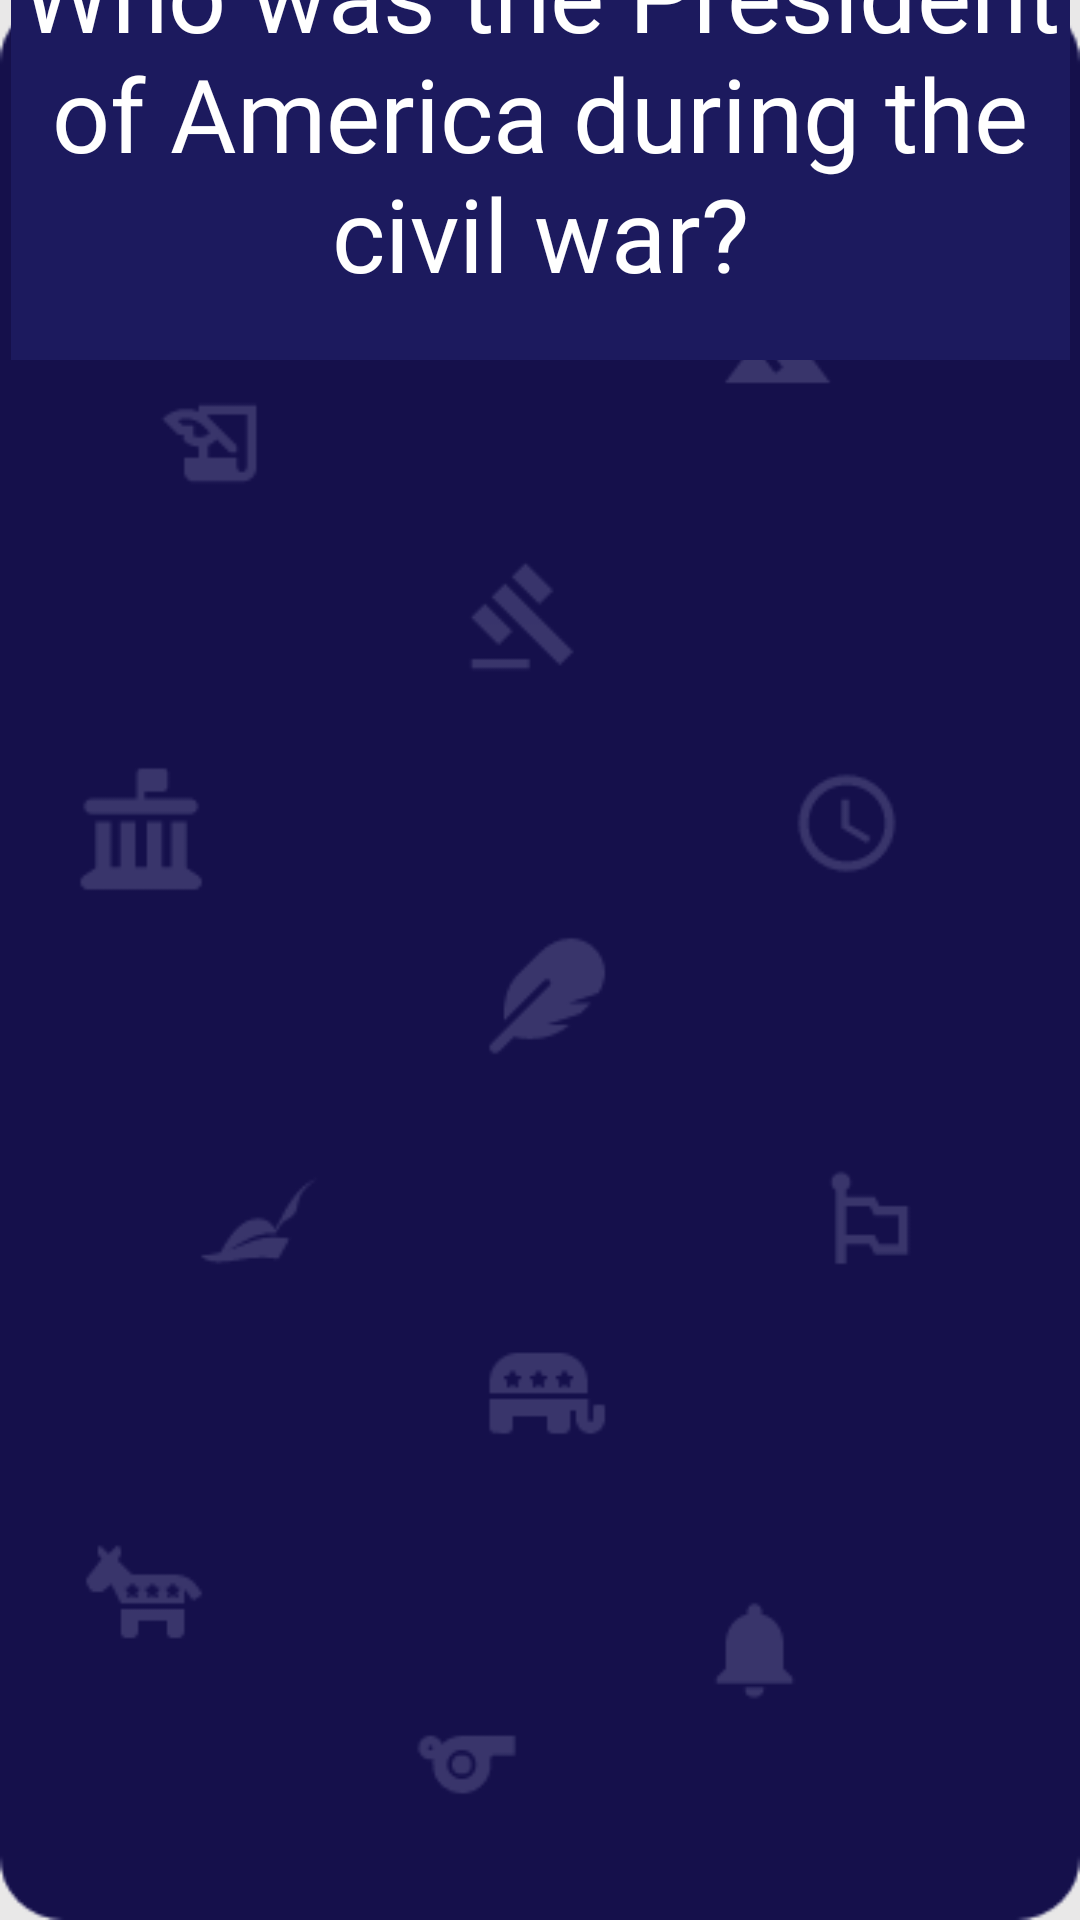

Produce the Android XML layout that renders to this screen, including the resource entries it uses.
<!-- AndroidManifest.xml: application theme Theme.IronDeersQueryTheory -->
<!-- res/layout/history_question3.xml -->
<?xml version="1.0" encoding="utf-8"?>
<androidx.constraintlayout.widget.ConstraintLayout xmlns:android="http://schemas.android.com/apk/res/android"
    xmlns:app="http://schemas.android.com/apk/res-auto"
    xmlns:tools="http://schemas.android.com/tools"
    android:layout_width="match_parent"
    android:layout_height="match_parent"
    android:background="@drawable/historyscreen1_7eeb3"
    tools:context=".historyQuestion3">

    <TextView
        android:id="@+id/textView3"
        android:layout_width="353dp"
        android:layout_height="145dp"
        android:layout_marginBottom="546dp"
        android:background="@color/back"
        android:fontFamily="@font/nunito_bold"
        android:text="Who was the President of America during the civil war?"
        android:textAlignment="center"
        android:textColor="@color/white"
        android:textSize="34sp"
        app:layout_constraintBottom_toBottomOf="parent"
        app:layout_constraintEnd_toEndOf="parent"
        app:layout_constraintStart_toStartOf="parent"
        app:layout_constraintTop_toTopOf="parent" />
    

    <Button
        android:id="@+id/hq3_1"
        android:layout_width="298dp"
        android:layout_height="57dp"
        android:layout_marginTop="215dp"
        android:layout_marginBottom="459dp"
        android:background="@color/back"
        android:fontFamily="@font/nunito_bold"
        android:text="Theodore Rosevelt"
        android:textAlignment="center"
        android:textSize="24sp"
        app:layout_constraintBottom_toBottomOf="parent"
        app:layout_constraintEnd_toEndOf="parent"
        app:layout_constraintStart_toStartOf="parent"
        app:layout_constraintTop_toTopOf="parent" />

    <Button
        android:id="@+id/hq3_2"
        android:layout_width="298dp"
        android:layout_height="57dp"
        android:layout_marginTop="330dp"
        android:layout_marginBottom="344dp"
        android:background="@color/back"
        android:fontFamily="@font/nunito_bold"
        android:text="Abraham Lincoln"
        android:textSize="24sp"
        app:layout_constraintBottom_toBottomOf="parent"
        app:layout_constraintEnd_toEndOf="parent"
        app:layout_constraintStart_toStartOf="parent"
        app:layout_constraintTop_toTopOf="parent"
        app:layout_constraintVertical_bias="1.0" />

    <Button
        android:id="@+id/hq3_3"
        android:layout_width="298dp"
        android:layout_height="57dp"
        android:layout_marginTop="445dp"
        android:layout_marginBottom="229dp"
        android:background="@color/back"
        android:fontFamily="@font/nunito_bold"
        android:text="George Washington"
        android:textSize="24sp"
        app:layout_constraintBottom_toBottomOf="parent"
        app:layout_constraintEnd_toEndOf="parent"
        app:layout_constraintStart_toStartOf="parent"
        app:layout_constraintTop_toTopOf="parent" />

    <Button
        android:id="@+id/hq3_4"
        android:layout_width="298dp"
        android:layout_height="57dp"
        android:layout_marginTop="560dp"
        android:layout_marginBottom="114dp"
        android:background="@color/back"
        android:fontFamily="@font/nunito_bold"
        android:text="John Adams"
        android:textSize="24sp"
        app:layout_constraintBottom_toBottomOf="parent"
        app:layout_constraintEnd_toEndOf="parent"
        app:layout_constraintStart_toStartOf="parent"
        app:layout_constraintTop_toTopOf="parent" />
</androidx.constraintlayout.widget.ConstraintLayout>
<!-- resources referenced by this layout -->
<resources>
  <color name="back"> #1c1a5e</color>
  <color name="white">#FFFFFFFF</color>
  <!-- drawable historyscreen1_7eeb3: png bitmap (drawable, 11532 bytes) -->
  <style name="Theme.IronDeersQueryTheory" parent="Base.Theme.IronDeersQueryTheory" />
  <style name="Base.Theme.IronDeersQueryTheory" parent="Theme.Material3.DayNight.NoActionBar">
          
          
      </style>
</resources>
